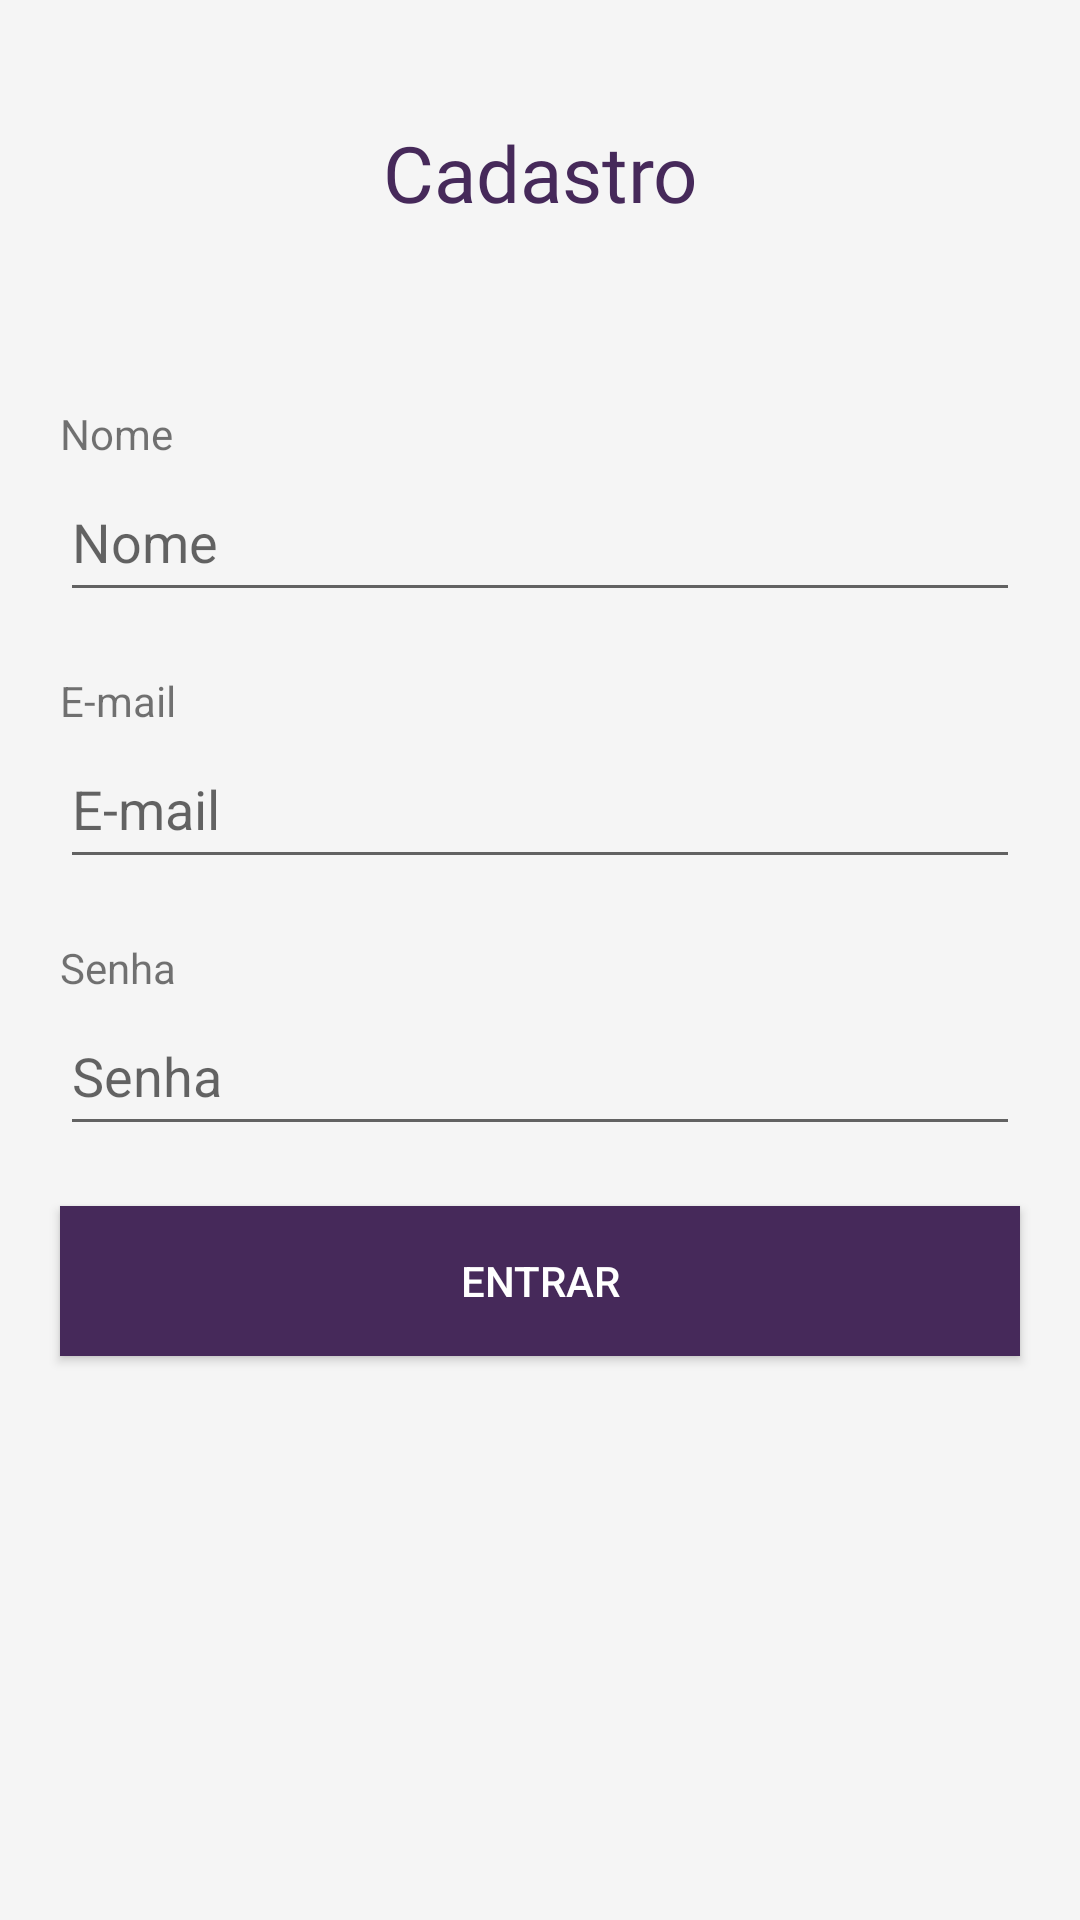

Reconstruct the res/layout file that produces this screen, plus the resources it refers to.
<!-- AndroidManifest.xml: application theme Theme.AcaiMap -->
<!-- res/layout/activity_register.xml -->
<?xml version="1.0" encoding="utf-8"?>
<RelativeLayout xmlns:android="http://schemas.android.com/apk/res/android"
    xmlns:app="http://schemas.android.com/apk/res-auto"
    xmlns:tools="http://schemas.android.com/tools"
    android:layout_width="match_parent"
    android:layout_height="match_parent"
    tools:context=".ui.activities.RegisterActivity"
    android:background="@color/lighty_gray">

    <TextView
        android:id="@+id/titulo"
        android:layout_width="match_parent"
        android:layout_height="wrap_content"
        android:layout_margin="40dp"
        android:fontFamily="@font/sourcesansprobold"
        android:gravity="center"
        android:text="@string/cadastro"
        android:textSize="26sp"
        android:textColor="@color/roxo"/>

    <TextView
        android:id="@+id/textName"
        android:layout_width="wrap_content"
        android:layout_height="wrap_content"
        android:layout_below="@+id/titulo"
        android:layout_marginLeft="20dp"
        android:layout_marginTop="20dp"
        android:text="@string/nome" />

    <EditText
        android:id="@+id/name"
        android:layout_width="match_parent"
        android:layout_height="50dp"
        android:layout_below="@+id/textName"
        android:layout_marginHorizontal="20dp"
        android:hint="@string/nome"
        android:inputType="textEmailAddress" />

    <TextView
        android:id="@+id/textEmail"
        android:layout_width="wrap_content"
        android:layout_height="wrap_content"
        android:layout_below="@+id/name"
        android:layout_marginLeft="20dp"
        android:layout_marginTop="20dp"
        android:text="@string/e_mail" />

    <EditText
        android:id="@+id/email"
        android:layout_width="match_parent"
        android:layout_height="50dp"
        android:layout_below="@+id/textEmail"
        android:layout_marginHorizontal="20dp"
        android:hint="@string/e_mail"
        android:inputType="textEmailAddress" />

    <TextView
        android:id="@+id/textSenha"
        android:layout_width="wrap_content"
        android:layout_height="wrap_content"
        android:layout_below="@+id/email"
        android:layout_marginLeft="20dp"
        android:layout_marginTop="20dp"
        android:text="@string/senha" />

    <EditText
        android:id="@+id/password"
        android:layout_width="match_parent"
        android:layout_height="50dp"
        android:layout_below="@+id/textSenha"
        android:layout_marginHorizontal="20dp"
        android:hint="@string/senha"
        android:inputType="textEmailAddress" />

    <Button
        android:id="@+id/create"
        android:layout_width="match_parent"
        android:layout_height="50dp"
        android:layout_below="@+id/password"
        android:layout_marginHorizontal="20dp"
        android:layout_marginTop="20dp"
        android:text="@string/entrar"
        android:background="@color/roxo"
        android:textColor="@color/white"/>

</RelativeLayout>
<!-- resources referenced by this layout -->
<resources>
  <color name="lighty_gray">#f5f5f5</color>
  <color name="roxo">#46295A</color>
  <color name="white">#FFFFFFFF</color>
  <string name="cadastro">Cadastro</string>
  <string name="e_mail">E-mail</string>
  <string name="entrar">Entrar</string>
  <string name="nome">Nome</string>
  <string name="senha">Senha</string>
  <style name="Theme.AcaiMap" parent="Theme.AppCompat.Light.NoActionBar">
          
          <item name="colorPrimary">@color/purple_500</item>
          <item name="colorPrimaryVariant">@color/purple_700</item>
          <item name="colorOnPrimary">@color/white</item>
          
          <item name="colorSecondary">@color/teal_200</item>
          <item name="colorSecondaryVariant">@color/teal_700</item>
          <item name="colorOnSecondary">@color/black</item>
          
          <item name="android:statusBarColor" tools:targetApi="l">?attr/colorPrimaryVariant</item>
          
      </style>
  <color name="purple_500">#FF6200EE</color>
  <color name="purple_700">#FF3700B3</color>
  <color name="teal_200">#FF03DAC5</color>
  <color name="teal_700">#FF018786</color>
  <color name="black">#FF000000</color>
</resources>
